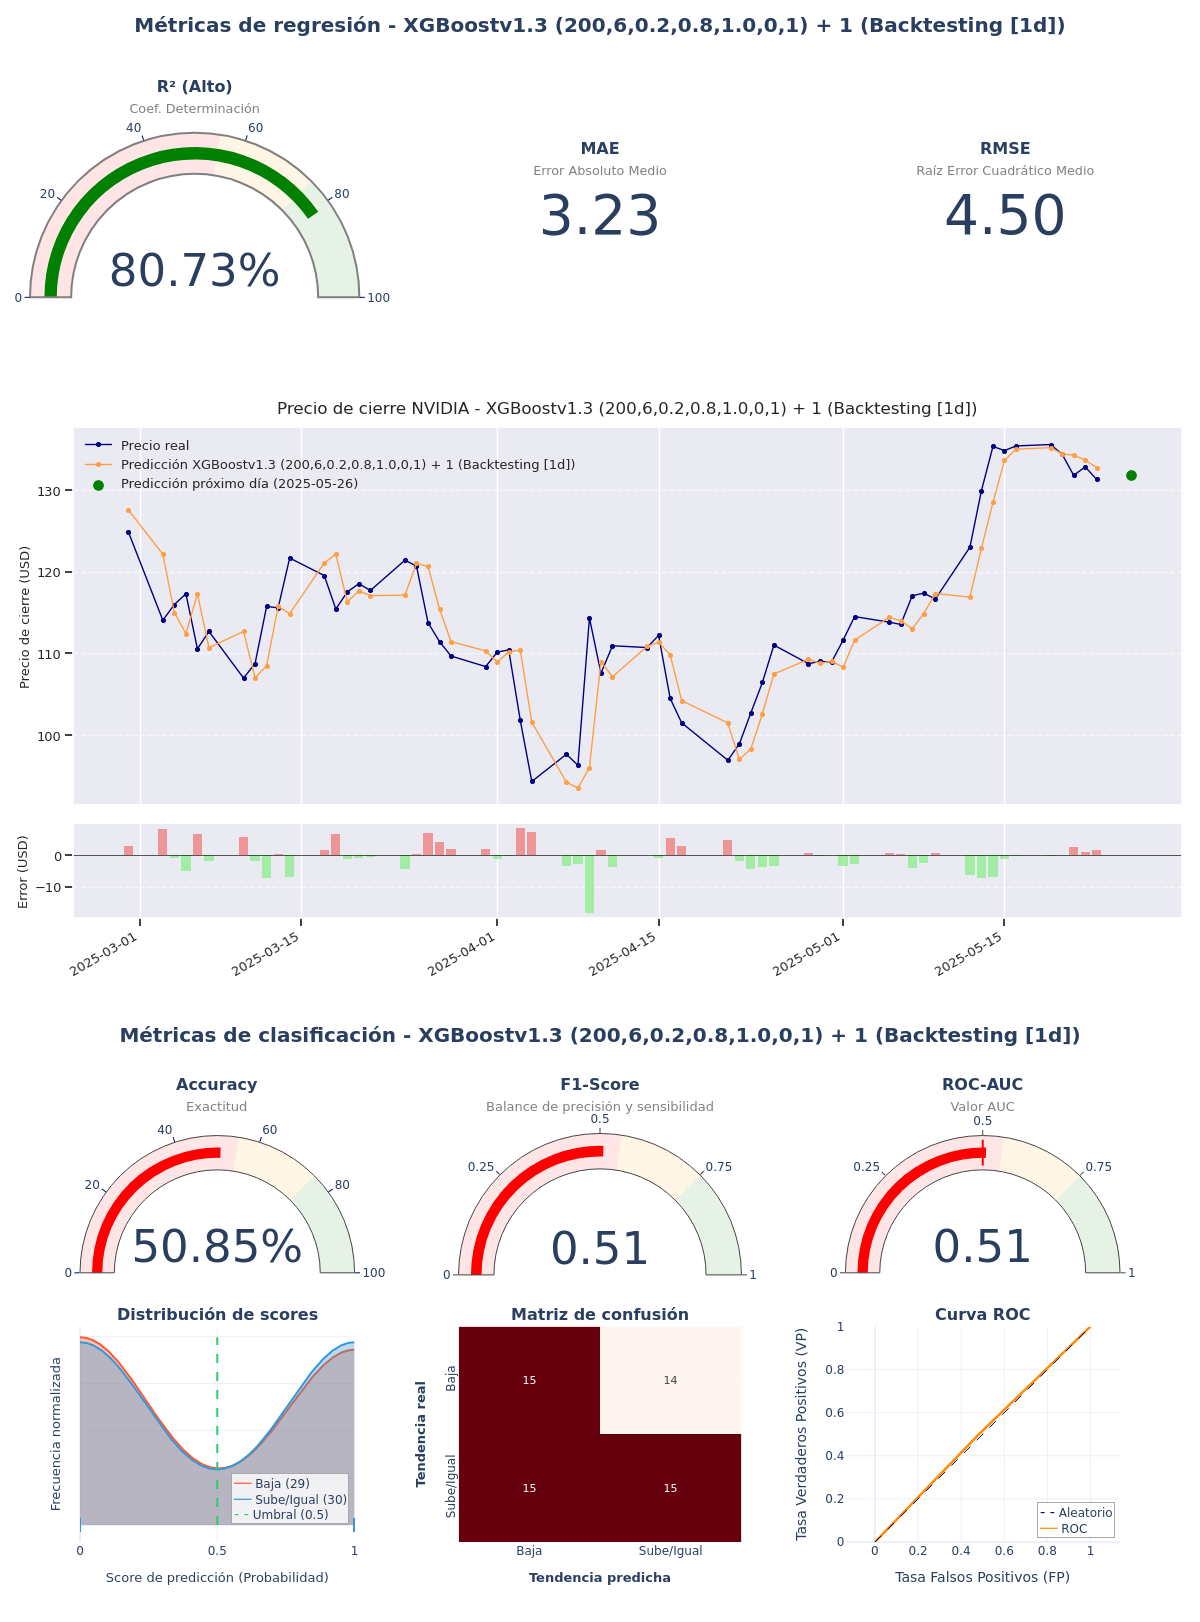

The data file committed next to this chart (first rows):
model_title; model_hash; r2; mae; rmse; accuracy; f1_score; roc_auc; irb_regr; irb_clas; irb_total
XGBoostv1.3 (200,6,0.2,0.8,1.0,0,1) + 1; 7f884093; 0,8073; 3,2303; 4,5022; 0,5085; 0,5085; 0,5086; 1,0097; 0,9684; 0,987
